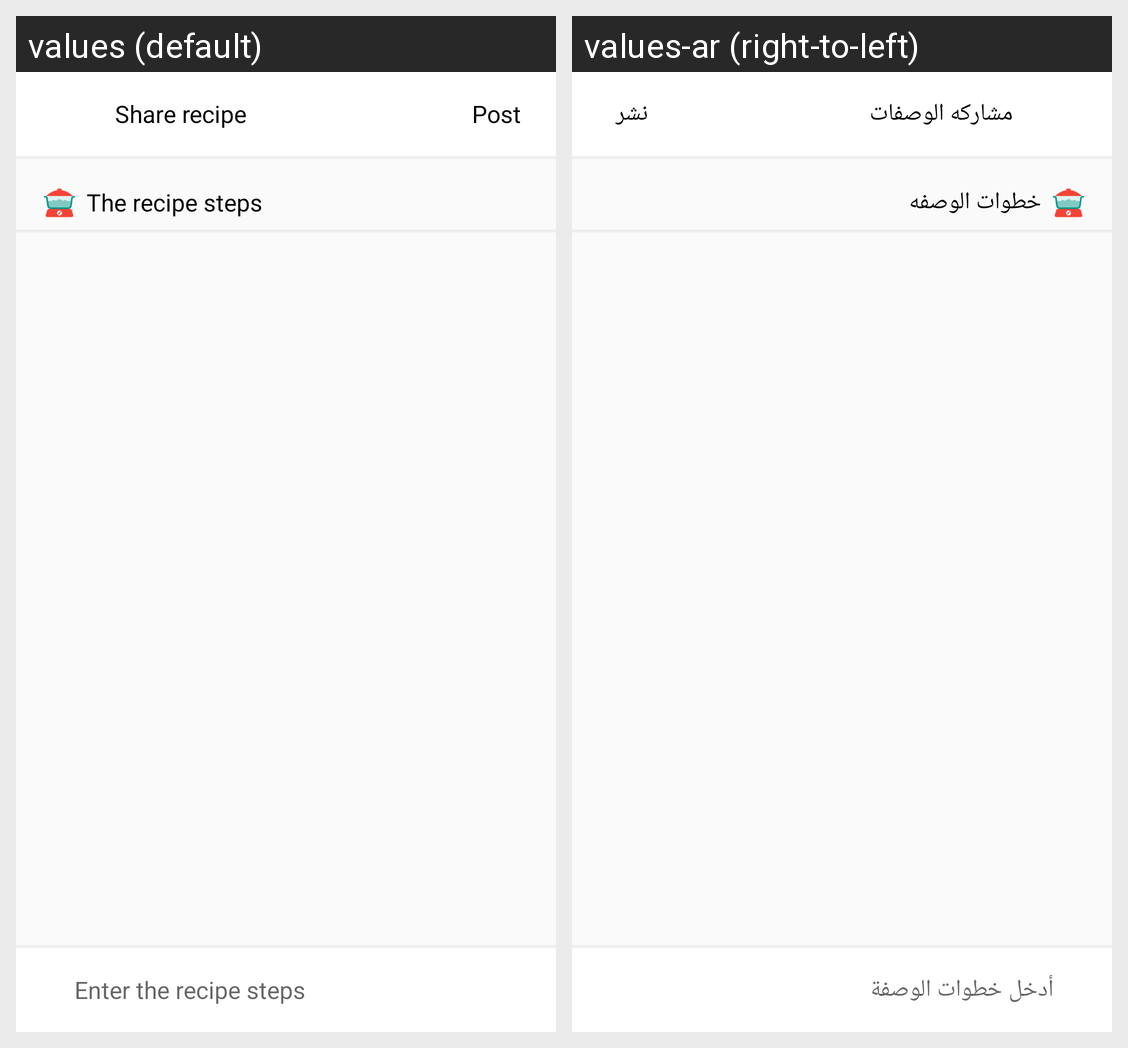

Here is an Android app screen in its default locale and in the app's own translations. Write out the translated-string differences for the strings that appear on this screen.
Android screen res/layout/post_fragement3.xml rendered under 2 locales, left to right: values (default), values-ar (right-to-left). Device: Nexus 5 (rendered at 1080×1920; each locale shown at half size, 540×960, under a caption strip naming it); theme AppTheme.
Strings drawn on this screen, with the default value and each locale's value (text and hints the layout hard-codes, and strings that could not be matched under every locale, appear in the picture but are not listed):

share_recipe
  values: Share recipe
  values-ar: مشاركه الوصفات

post
  values: Post
  values-ar: نشر

the_recipe_steps
  values: The recipe steps
  values-ar: خطوات الوصفه

recipe_steps_hint
  values: Enter the recipe steps
  values-ar: أدخل خطوات الوصفة
